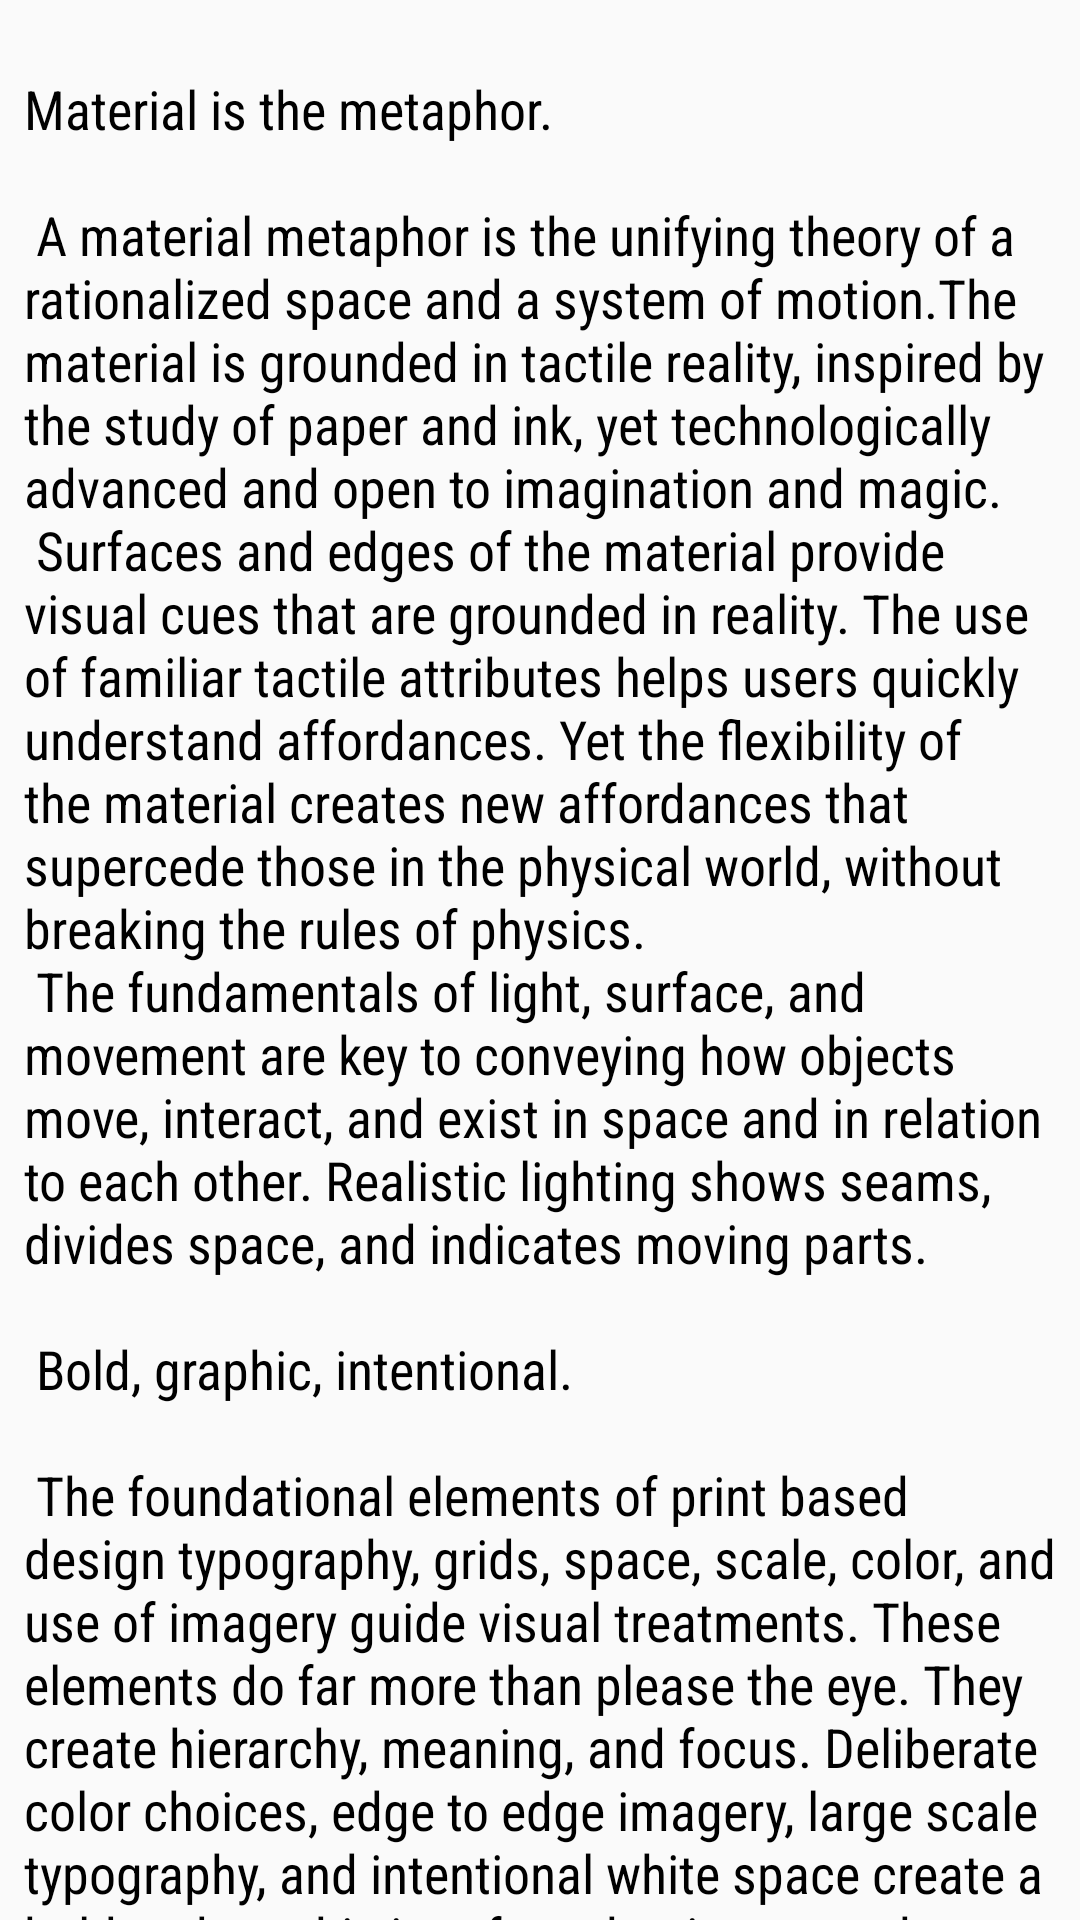

Android layout source for this screen:
<!-- AndroidManifest.xml: application theme AppTheme -->
<!-- res/layout/fragment_full_text.xml -->
<android.support.v4.widget.NestedScrollView xmlns:android="http://schemas.android.com/apk/res/android"
    xmlns:tools="http://schemas.android.com/tools"
    android:layout_width="match_parent"
    android:layout_height="match_parent"
    tools:context="son.nt.hellochao.fragment.FullTextFragment">

    <LinearLayout
        android:layout_width="match_parent"
        android:layout_height="match_parent"
        android:orientation="vertical">

        <TextView
            android:id="@+id/fulltext_txt_full"
            style="@style/txt_black_18"
            android:layout_width="match_parent"
            android:layout_height="match_parent"
            android:layout_margin="8dp"
            android:paddingTop="16dp"
            android:gravity="left"
            android:text="@string/large_text" />

    </LinearLayout>


</android.support.v4.widget.NestedScrollView>
<!-- resources referenced by this layout -->
<resources>
  <color name="md_blue_A200">#448AFF</color>
  <color name="md_blue_200">#90CAF9</color>
  <color name="md_pink_A200">#FF4081</color>
  <color name="pink_transparent">#aa700d39</color>
</resources>
